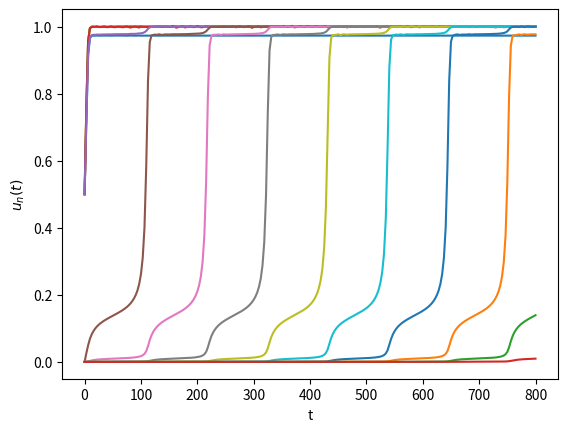
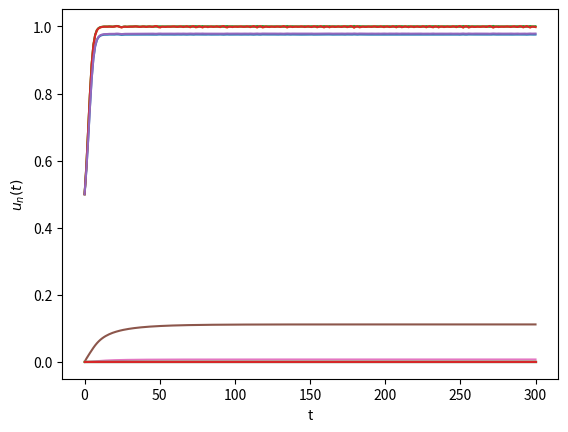

Recreate these plots in Python, in order.
#!/usr/bin/env python3
"""
Discrete Bistable via Method of Lines:

"""

# =============================================================================
# Packages
# =============================================================================
import numpy as np
import matplotlib.pyplot as plt
from scipy.integrate import solve_ivp

# =============================================================================
# Nonlinearity
# =============================================================================
def f(x, a):
	# --- Cubic nonlinearity
	y = x*(1 - x)*(x - a)
	return y

# =============================================================================
# DE Structure
# =============================================================================
def de_rhs(t, u, pars):
	a, d = pars
	n = len(u)
	d2u = np.zeros(n)
	d2u[1:n-1] = d*(u[0:n-2] - 2*u[1:n-1] + u[2:n])
	d2u[0] = d*(-2*u[0] + u[1])
	d2u[-1] = d*(u[-2] - 2*u[-1])
	du = d2u + f(u, a)
	return du

# =============================================================================
# Plotting
# =============================================================================
def doPlot(t, u):
	fig, ax = plt.subplots()
	ax.plot(t, u)
	ax.set(xlabel = 't', ylabel = r'$u_n(t)$')
	return fig, ax	


# =============================================================================
# Main Simulation Function
# =============================================================================
def discrete_bistable_via_MOL():
	# --- Parameters
	alpha = 0.25
	n = 14
		
	# --- Solution structure: Propagation
	d = 0.02
	tend = 800
	u0 = np.zeros(n)
	u0[0:5] = 0.5
	IVP_args = [alpha, d]

	soln = solve_ivp(de_rhs, [0, tend], u0, args = [IVP_args], dense_output = True)
	t = np.linspace(0, tend, 2**8+1)
	u = soln.sol(t).T
	fig_wave, ax_wave = doPlot(t, u)

	# --- Solution structure: Failure
	d = 0.018
	tend = 300
	u0 = np.zeros(n)
	u0[0:5] = 0.5
	IVP_args = [alpha, d]

	soln = solve_ivp(de_rhs, [0, tend], u0, args = [IVP_args], dense_output = True)
	t = np.linspace(0, tend, 2**8+1)
	u = soln.sol(t).T
	fig_fail, ax_fail = doPlot(t, u)
	plt.show()
	
# =============================================================================
# Execute the simulation if the script is run directly
# =============================================================================
if __name__ == "__main__":
    discrete_bistable_via_MOL()
